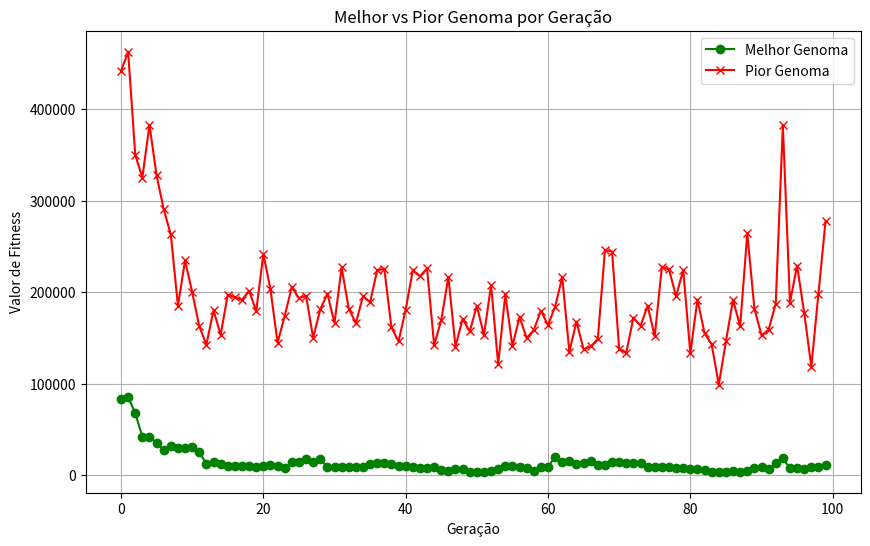

The script that saved this image:
import math
import random
import matplotlib.pyplot as plt 

def generateGemoma(genomaSize, minRange, maxRange):
    genoma = [random.uniform(minRange, maxRange) for _ in range(genomaSize)]

    return genoma

def generatePopulation(populationSize, genomaSize, minRange, maxRange):
    population = [generateGemoma(genomaSize,minRange, maxRange) for _ in range(populationSize)]

    return population

def fitness(genoma,problem="sphere"):

    if(problem == "sphere"):
        resultado = 0
  
        for i in genoma:
            resultado += i**2
        
        return resultado
    
    if(problem == "rastrigin"):
        resultado = 0
  
        for i in genoma:
            numero = 2 * 3.1415 * i
            p = (numero/180) * math.pi
            resultado+= (i**2) - (10 * math.cos(p)) + 10
    
        return resultado
    
    if(problem == "rosenbrock"):
        resultado = 0
  
        for i in range(0,(len(genoma)-1)):
            resultado += 100*(genoma[i+1] - genoma[i]**2)**2 + (genoma[i] - 1)**2
    
        return resultado
    
def selectByFitness(population,problem):

    fitnessPopulation = [fitness(genoma,problem) for genoma in population]
   
    invertedFit = [1/fit for fit in fitnessPopulation]
    
    sumFitnessPopulation = sum(invertedFit)
    
    roulette = [fit/sumFitnessPopulation for fit in invertedFit]
    
    selection = random.choices(population,weights=roulette,k=1)[0]
   
    return selection

def selectByTournament(population,problem, k):

    tournament = random.sample(population, k)

    select = min(tournament, key= lambda genoma : fitness(genoma,problem))

    return select

def crossover(dadOne,dadTwo,slice,percentSlice=0.75):

    isSlice = random.random()
    
    if(isSlice <= percentSlice and (slice == 1 or slice == 2)):
        if(slice == 1):
           
            slicePlace = random.randint(1,len(dadOne) - 1)

            firstSon = dadOne[:slicePlace] + dadTwo[slicePlace:]
            secondSon = dadTwo[:slicePlace] + dadOne[slicePlace:]

            return firstSon, secondSon

        if(slice == 2):

            firstSlicePlace = random.randint(1,len(dadOne) - 2)
            secondSlicePlace = random.randint(firstSlicePlace,len(dadOne) - 1)

            firstSon = dadOne[:firstSlicePlace] + dadTwo[firstSlicePlace:secondSlicePlace] + dadOne[secondSlicePlace:]
            secondSon = dadTwo[:firstSlicePlace] + dadOne[firstSlicePlace:secondSlicePlace] + dadTwo[secondSlicePlace:]

            return firstSon, secondSon
    else:
        return dadOne,dadTwo

def mutation(genoma,minRange, maxRange, mutationPercent = 0.1):
    for i in range(len(genoma)):
        randomValue = random.random()
        if randomValue < mutationPercent:
            genoma[i] = random.uniform(minRange, maxRange)
    return genoma

def evolucion(population,problem,slice,minRange, maxRange, selectType="Proporcionalidade",tournamentGenomas=2,percentSlice=0.75,mutationPercent = 0.1):
    newPopulation = []
    
    selectPopulation = []

    if(selectType == "Proporcionalidade"):
        c = 0
        while c < len(population):
            selectPopulation.append(selectByFitness(population,problem))
            c = c + 1

    if(selectType == "Torneio"):
        c = 0
        while c < len(population):
            selectPopulation.append(selectByTournament(population,problem,tournamentGenomas))
            c = c + 1

    crossPopulation = []

    for i in range(0,len(selectPopulation),2):
        dadOne = selectPopulation[i]
        dadTwo = selectPopulation[i + 1] if i + 1 < len(selectPopulation) else selectPopulation[0]
        firstSon, secondSon = crossover(dadOne, dadTwo, slice,percentSlice)
        crossPopulation.extend([firstSon,secondSon])

    crossPopulation[:len(selectPopulation)]

    for i in crossPopulation:
        newPopulation.append(mutation(i,minRange, maxRange,mutationPercent))

    return newPopulation

def geneticAlgorithm(geracions,genomaSize,populationSize,minRange, maxRange,problem,slice,selectType, tournamentGenomas=2,percentSlice=0.75,mutationPercent = 0.1):

    population = generatePopulation(populationSize,genomaSize,minRange, maxRange)
    firstEvolutionGenoma = min(population, key= lambda genoma : fitness(genoma,problem))
    firstLessEvolutionGenoma = max(population, key= lambda genoma : fitness(genoma,problem))

    # print(f"Primeira população: {population}")
    # print("===================================================================================")
    # print(f"Melhor genoma com valor {fitness(firstEvolutionGenoma,problem)}")
    # print(f"Pior genoma com valor {fitness(firstLessEvolutionGenoma,problem)}")
    # print("===================================================================================")
 
    bestGenomas = []
    melhores = []
    piores = []
    c = []

    for geration in range(geracions):
        population = evolucion(population,problem,slice,minRange,maxRange,selectType,tournamentGenomas,percentSlice,mutationPercent)
        evolutionGenoma = min(population, key= lambda genoma : fitness(genoma,problem))
        lessEvolutionGenoma = max(population, key= lambda genoma : fitness(genoma,problem))

        bestGenomas.append({"geration":geration,"bestGenoma":fitness(evolutionGenoma,problem)})
 
        print(f"Geração: {geration}")
        print(f"Melhor genoma com valor {fitness(evolutionGenoma,problem)}")
        print(f"Pior genoma com valor {fitness(lessEvolutionGenoma,problem)}")
        print("===================================================================================")
        melhores.append(fitness(evolutionGenoma,problem))
        piores.append(fitness(lessEvolutionGenoma,problem))
        c.append(geration)
        
    
    # print(f"Melhores genomas: {bestGenomas}")
    betterGenoma = min(bestGenomas, key= lambda genoma: genoma["bestGenoma"])

    plt.figure(figsize=(10, 6))
    plt.plot(c, melhores, label='Melhor Genoma', color='green', marker='o')
    plt.plot(c, piores, label='Pior Genoma', color='red', marker='x')

    plt.xlabel('Geração')
    plt.ylabel('Valor de Fitness')
    plt.title('Melhor vs Pior Genoma por Geração')
    plt.legend()
    plt.grid(True)
    plt.show()
    # print("===================================================================================")
    # print(f"Melhor genoma {betterGenoma["bestGenoma"]} na geração {betterGenoma["geration"]}")
    # print("===================================================================================")

    

geneticAlgorithm(
                    geracions=100,
                    genomaSize=20,
                    populationSize=30,
                    minRange=-5.12,
                    maxRange=5.12,
                    problem="rosenbrock",
                    slice=2,
                    selectType="Proporcionalidade",
                    percentSlice=0.75,
                    mutationPercent=0.1
                ) 

# plt.plot(range(100), geneticAlgorithm, label='Melhor Fitness')
# plt.xlabel('Geração')
# plt.ylabel('Melhor Valor de Fitness')
# plt.title('Convergência do GA')
# plt.legend()
# plt.show()

# Problemas:
# - rosenbrock
# - rastrigin
# - sphere

# Seleções:
# - Torneio
# - Proporcionalidade

# Cortes:
# - 1 
# - 2

# Percentual de cruzamento padrão 0.75

# Percentual de mutação padrão 0.1

# def plotGraft(scenario1, scenario2,scenario3, execution=30):

#     executions = execution

#     scenarioConjunt = [scenario1,scenario2,scenario3]

#     data = []

#     for scenario in scenarioConjunt:
#         resultsSceanrios = [] 
#         for _ in range(executions):
#             bestValue = geneticAlgorithm(
#                     geracions=scenario["geracions"],
#                     genomaSize=scenario["genomaSize"],
#                     populationSize=scenario["populationSize"],
#                     minRange=scenario["minRange"],
#                     maxRange=scenario["maxRange"],
#                     problem=scenario["problem"],
#                     slice=scenario["slice"],
#                     selectType=scenario["selectType"],
#                     percentSlice=scenario["percentSlice"],
#                     mutationPercent =scenario["mutationPercent"]
#                 ) 
#             resultsSceanrios.append(bestValue)
    
    
#         data.append(resultsSceanrios)
    
#     # print(data)


#     plt.figure(figsize=(8, 6))
#     plt.boxplot(data, labels=[f'Cenário {index + 1}' for index, _ in enumerate(scenarioConjunt)])


#     plt.title('Boxplot dos Melhores Valores Globais em Diferentes Cenários', fontsize=14)
#     plt.xlabel('Cenários', fontsize=12)
#     plt.ylabel('Melhores Valores Globais', fontsize=12)


#     plt.show()

# scenarios1 = {"geracions":100,"genomaSize":30,"populationSize":30,"minRange":-100,"maxRange":100,"problem":"sphere","slice":2,"selectType":"Proporcionalidade","percentSlice":0.75,"mutationPercent":0.1}
# scenarios2 = {"geracions":100,"genomaSize":30,"populationSize":30,"minRange":-30,"maxRange":30,"problem":"sphere","slice":2,"selectType":"Proporcionalidade","percentSlice":0.75,"mutationPercent":0.1}
# scenarios3 = {"geracions":100,"genomaSize":30,"populationSize":30,"minRange":-5.12,"maxRange":5.12,"problem":"sphere","slice":2,"selectType":"Proporcionalidade","percentSlice":0.75,"mutationPercent":0.1}

# plotGraft(scenario1=scenarios1,
#           scenario2=scenarios2,
#           scenario3=scenarios3,
#           execution=30)

